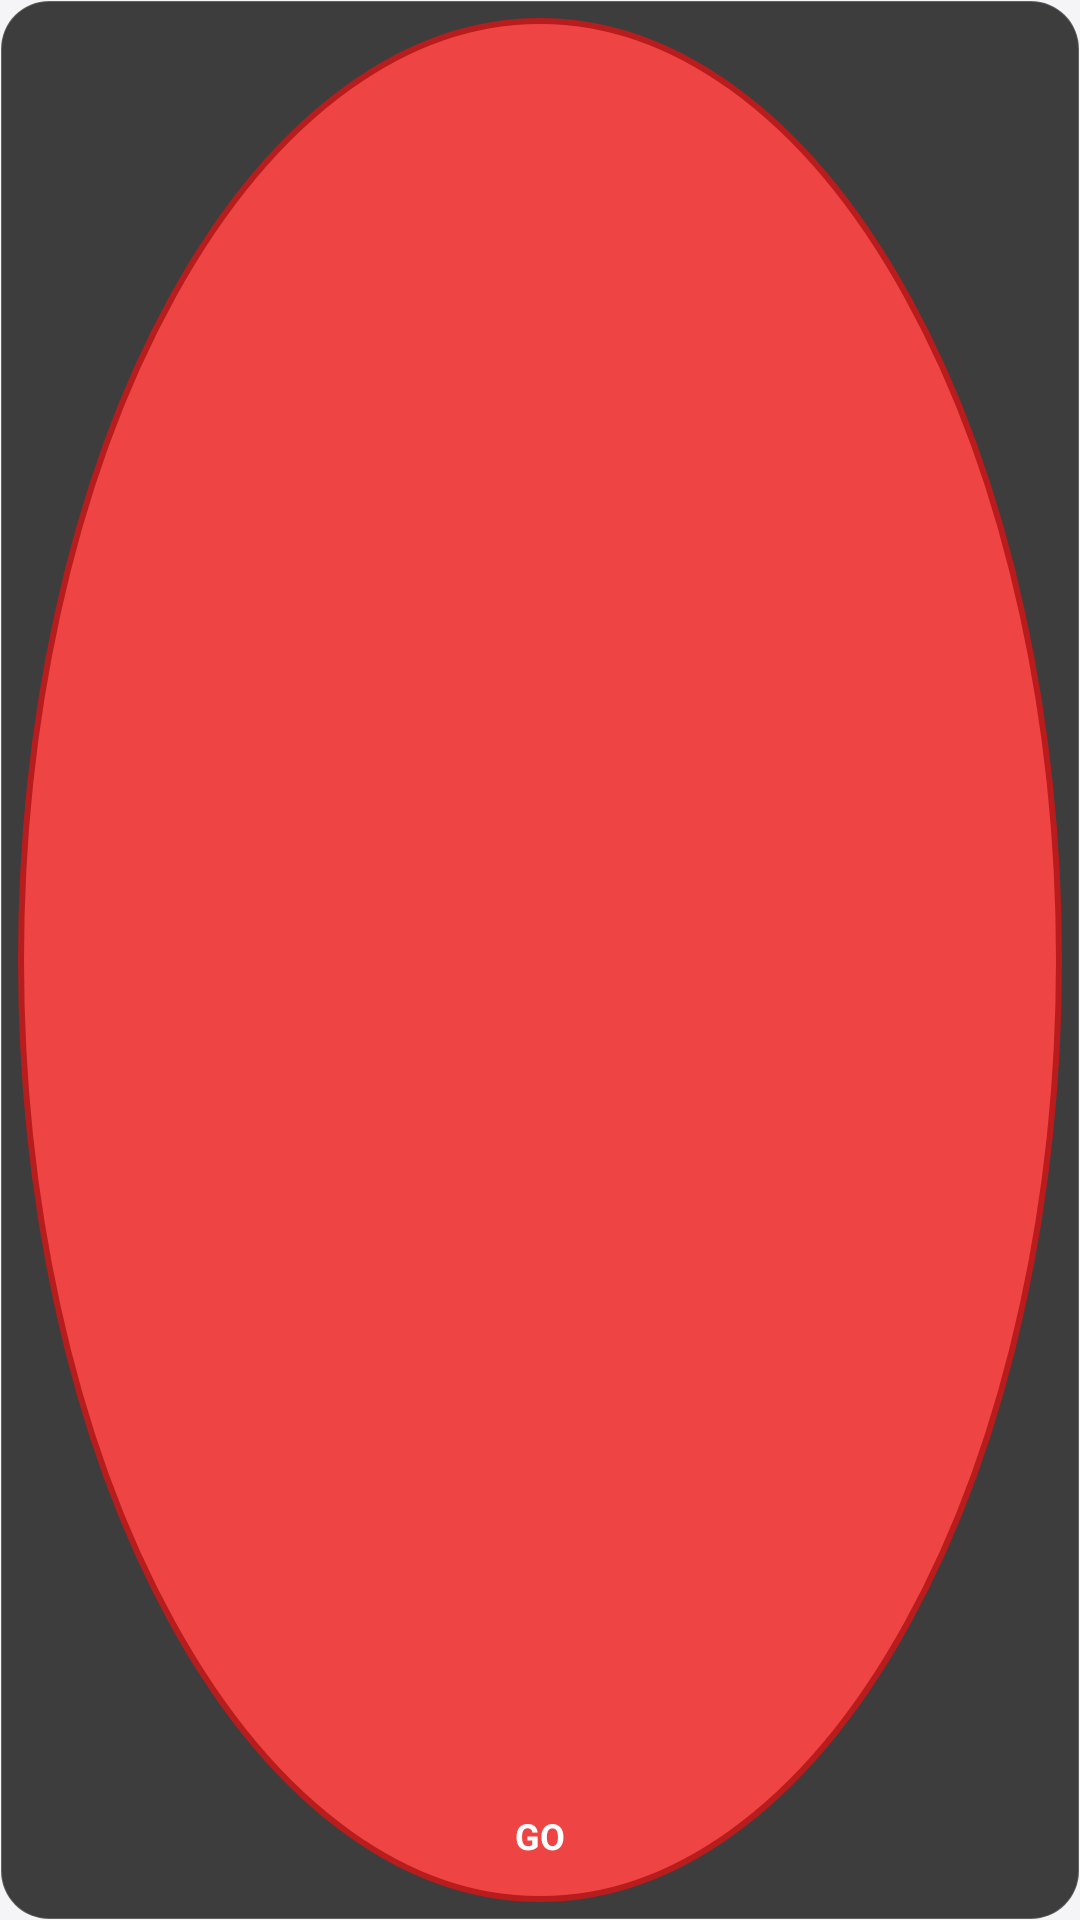

Android layout source for this screen:
<!-- AndroidManifest.xml: application theme Theme.CrossSafe -->
<!-- res/layout/widget_quick_go.xml -->
<?xml version="1.0" encoding="utf-8"?>
<RelativeLayout xmlns:android="http://schemas.android.com/apk/res/android"
    android:layout_width="match_parent"
    android:layout_height="match_parent"
    android:background="@drawable/widget_background"
    android:padding="6dp">

    <FrameLayout
        android:id="@+id/widgetGoCircle"
        android:layout_width="match_parent"
        android:layout_height="match_parent"
        android:background="@drawable/widget_go_button_bg"
        android:padding="8dp">

        <ImageView
            android:layout_width="28dp"
            android:layout_height="28dp"
            android:layout_gravity="center"
            android:layout_marginBottom="14dp"
            android:src="@drawable/ic_widget_go"
            android:tint="#FFFFFF"
            android:contentDescription="Flash" />

        <TextView
            android:layout_width="wrap_content"
            android:layout_height="wrap_content"
            android:layout_gravity="bottom|center_horizontal"
            android:layout_marginBottom="6dp"
            android:text="GO"
            android:textColor="#FFFFFF"
            android:textSize="12sp"
            android:textStyle="bold" />
    </FrameLayout>

</RelativeLayout>
<!-- resources referenced by this layout -->
<resources>
  <!-- drawable widget_background (drawable) -->
  <?xml version="1.0" encoding="utf-8"?>
  <shape xmlns:android="http://schemas.android.com/apk/res/android"
      android:shape="rectangle">
      <solid android:color="#CC0F0F0F" />
      <corners android:radius="16dp" />
      <stroke android:width="0.5dp" android:color="#33FFFFFF" />
  </shape>
  <!-- drawable widget_go_button_bg (drawable) -->
  <?xml version="1.0" encoding="utf-8"?>
  <shape xmlns:android="http://schemas.android.com/apk/res/android"
      android:shape="oval">
      <solid android:color="#EF4444" />
      <stroke android:width="2dp" android:color="#B91C1C" />
  </shape>
  <style name="Theme.CrossSafe" parent="Theme.CrossSafe.Base" />
  <style name="Theme.CrossSafe.Base" parent="Theme.MaterialComponents.DayNight.NoActionBar">
          <item name="colorPrimary">@color/colorPrimary</item>
          <item name="colorPrimaryVariant">@color/colorPrimaryDark</item>
          <item name="colorOnPrimary">#FFFFFF</item>
          <item name="android:windowBackground">@color/colorBackground</item>
          <item name="android:statusBarColor">@android:color/transparent</item>
          <item name="android:navigationBarColor">@android:color/transparent</item>
          <item name="android:textColorPrimary">@color/colorText</item>
          <item name="android:textColorSecondary">@color/colorTextSecondary</item>
      </style>
  <color name="colorPrimary">#EF4444</color>
  <color name="colorPrimaryDark">#B91C1C</color>
  <color name="colorBackground">#F5F5F7</color>
  <color name="colorText">#0A0A0A</color>
  <color name="colorTextSecondary">#6B7280</color>
</resources>
